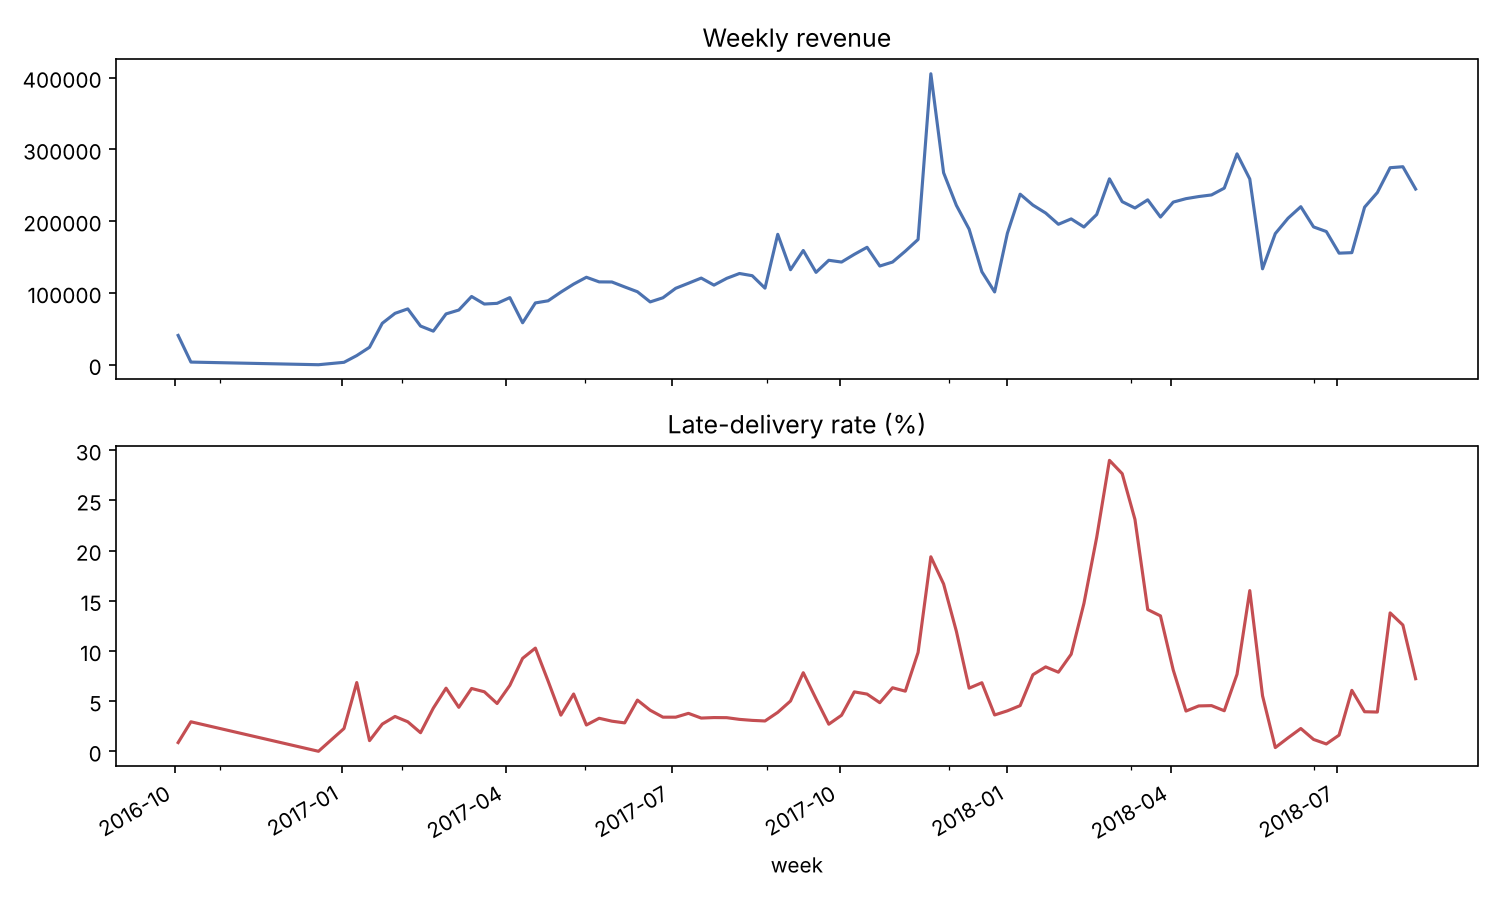

Data behind this chart, as committed beside it:
week, orders, revenue, avg_review, late_rate_pct, aov, revenue_wow_pct, orders_wow_pct
2016-10-03, 256, 40815, 3.77, 0.87, 159.4, 30140, 25500
2016-10-10, 37, 3693, 3.92, 2.94, 99.8, -90.95, -85.55
2016-12-19, 1, 10.9, 5.0, 0.0, 10.9, -99.7, -97.3
2017-01-02, 46, 3375, 4.52, 2.27, 73.36, 30861, 4500
2017-01-09, 78, 12772, 3.95, 6.85, 163.8, 278.5, 69.57
2017-01-16, 195, 24310, 4.08, 1.06, 124.7, 90.34, 150.0
2017-01-23, 350, 57723, 4.08, 2.71, 164.9, 137.4, 79.49
2017-01-30, 449, 71578, 4.16, 3.47, 159.4, 24.0, 28.29
2017-02-06, 529, 77774, 4.22, 2.94, 147, 8.66, 17.82
2017-02-13, 393, 53859, 4.01, 1.85, 137.1, -30.75, -25.71
2017-02-20, 369, 46770, 3.99, 4.3, 126.8, -13.16, -6.11
2017-02-27, 477, 70790, 4.15, 6.29, 148.4, 51.36, 29.27
2017-03-06, 566, 76173, 4.14, 4.38, 134.6, 7.6, 18.66
2017-03-13, 609, 95063, 4.1, 6.26, 156.1, 24.8, 7.6
2017-03-20, 635, 84532, 4.12, 5.93, 133.1, -11.08, 4.27
2017-03-27, 558, 85506, 4.21, 4.76, 153.2, 1.15, -12.13
2017-04-03, 580, 93480, 4.12, 6.57, 161.2, 9.33, 3.94
2017-04-10, 437, 58426, 3.99, 9.26, 133.7, -37.5, -24.66
2017-04-17, 563, 86066, 3.95, 10.28, 152.9, 47.31, 28.83
2017-04-24, 665, 89044, 4.1, 6.99, 133.9, 3.46, 18.12
2017-05-01, 777, 101140, 4.12, 3.6, 130.2, 13.58, 16.84
2017-05-08, 779, 112296, 4.17, 5.71, 144.2, 11.03, 0.26
2017-05-15, 932, 121835, 4.16, 2.62, 130.7, 8.5, 19.64
2017-05-22, 772, 115382, 4.26, 3.29, 149.5, -5.3, -17.17
2017-05-29, 820, 115256, 4.18, 3.0, 140.6, -0.11, 6.22
2017-06-05, 834, 108365, 4.15, 2.83, 129.9, -5.98, 1.71
2017-06-12, 741, 101659, 4.18, 5.1, 137.2, -6.19, -11.15
2017-06-19, 655, 87484, 4.17, 4.09, 133.6, -13.94, -11.61
2017-06-26, 719, 93270, 4.23, 3.4, 129.7, 6.61, 9.77
2017-07-03, 813, 106455, 4.26, 3.4, 130.9, 14.14, 13.07
2017-07-10, 942, 113511, 4.21, 3.78, 120.5, 6.63, 15.87
2017-07-17, 948, 120687, 4.19, 3.31, 127.3, 6.32, 0.64
2017-07-24, 914, 110876, 4.25, 3.36, 121.3, -8.13, -3.59
2017-07-31, 970, 120317, 4.23, 3.35, 124, 8.51, 6.13
2017-08-07, 921, 127069, 4.31, 3.18, 138, 5.61, -5.05
2017-08-14, 1028, 124000, 4.26, 3.08, 120.6, -2.42, 11.62
2017-08-21, 882, 106659, 4.24, 3.02, 120.9, -13.98, -14.2
2017-08-28, 1001, 181636, 4.3, 3.88, 181.4, 70.3, 13.49
2017-09-04, 892, 132312, 4.21, 5.01, 148.3, -27.16, -10.89
2017-09-11, 1150, 159117, 4.16, 7.83, 138.4, 20.26, 28.92
2017-09-18, 978, 128642, 4.22, 5.23, 131.5, -19.15, -14.96
2017-09-25, 948, 145486, 4.26, 2.7, 153.5, 13.09, -3.07
2017-10-02, 987, 142986, 4.15, 3.59, 144.9, -1.72, 4.11
2017-10-09, 1047, 153720, 4.17, 5.92, 146.8, 7.51, 6.08
2017-10-16, 1125, 163576, 4.17, 5.7, 145.4, 6.41, 7.45
2017-10-23, 962, 137458, 4.22, 4.84, 142.9, -15.97, -14.49
2017-10-30, 917, 143030, 4.15, 6.33, 156, 4.05, -4.68
2017-11-06, 1192, 158180, 4.12, 5.99, 132.7, 10.59, 29.99
2017-11-13, 1283, 174499, 4.13, 9.85, 136, 10.32, 7.63
2017-11-20, 2973, 405241, 3.8, 19.38, 136.3, 132.2, 131.7
2017-11-27, 2077, 267373, 3.87, 16.67, 128.7, -34.02, -30.14
2017-12-04, 1663, 222006, 4.0, 11.96, 133.5, -16.97, -19.93
2017-12-11, 1396, 188813, 4.01, 6.29, 135.2, -14.95, -16.06
2017-12-18, 970, 129518, 4.14, 6.83, 133.5, -31.4, -30.52
2017-12-25, 872, 101395, 4.17, 3.62, 116.3, -21.71, -10.1
2018-01-01, 1371, 183152, 4.09, 4.03, 133.6, 80.63, 57.22
2018-01-08, 1771, 237543, 4.12, 4.55, 134.1, 29.7, 29.18
2018-01-15, 1734, 222328, 4.03, 7.63, 128.2, -6.41, -2.09
2018-01-22, 1566, 211303, 4.04, 8.41, 134.9, -4.96, -9.69
2018-01-29, 1571, 195624, 4.09, 7.88, 124.5, -7.42, 0.32
... 28 more rows
